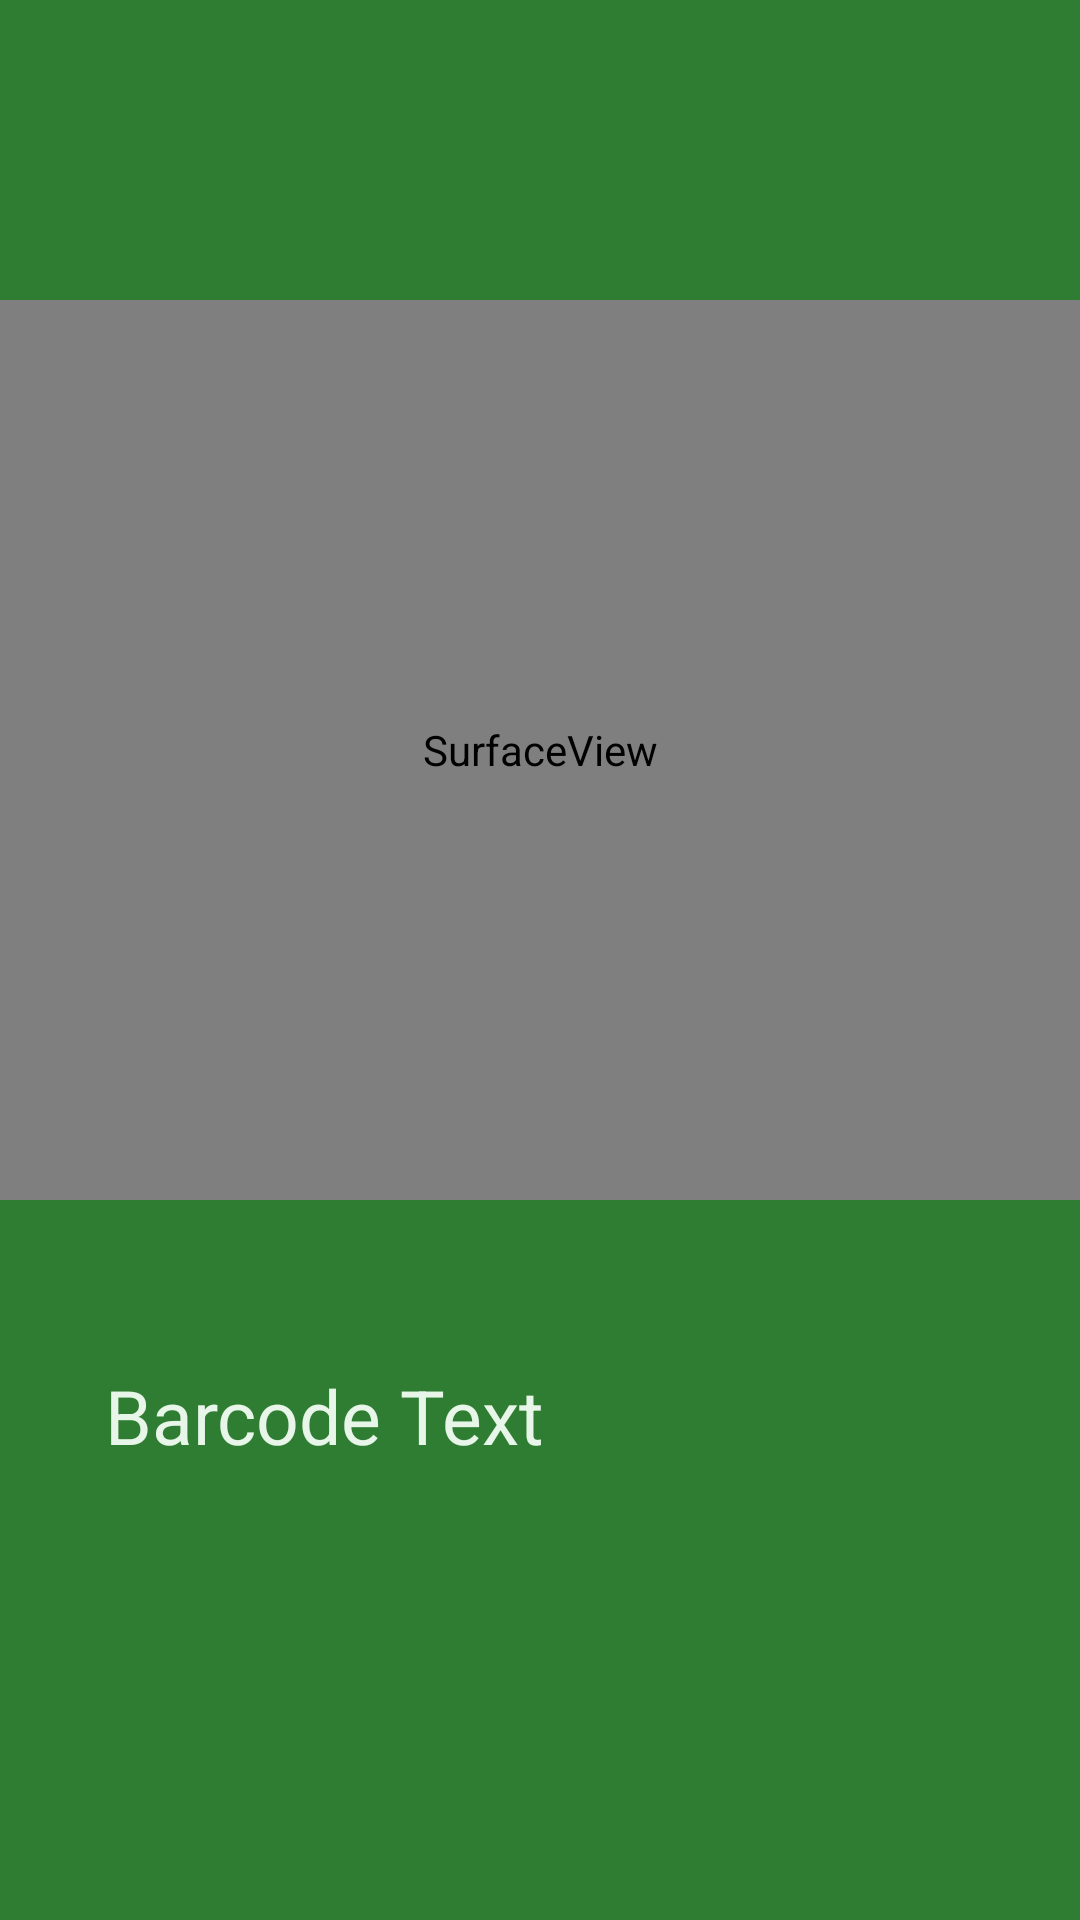

The Android layout XML behind this screen, and the referenced resources:
<!-- AndroidManifest.xml: application theme Theme.FitChoices -->
<!-- res/layout/fragment_gallery.xml -->
<?xml version="1.0" encoding="utf-8"?>
<androidx.constraintlayout.widget.ConstraintLayout xmlns:android="http://schemas.android.com/apk/res/android"
    xmlns:app="http://schemas.android.com/apk/res-auto"
    xmlns:tools="http://schemas.android.com/tools"
    android:layout_width="match_parent"
    android:layout_height="match_parent"
    tools:context=".ui.gallery.GalleryFragment">

    <SurfaceView
        android:id="@+id/surface_view"
        android:layout_width="match_parent"
        android:layout_height="300dp"
        app:layout_constraintTop_toTopOf="parent"
        app:layout_constraintLeft_toLeftOf="parent"
        app:layout_constraintRight_toRightOf="parent"
        android:layout_marginTop="100dp"
        />

    <TextView
        android:id="@+id/barcode_text"
        android:layout_width="match_parent"
        android:layout_height="50dp"
        android:layout_marginLeft="30dp"
        android:layout_marginRight="30dp"
        app:layout_constraintTop_toBottomOf="@id/surface_view"
        android:layout_marginTop="50dp"
        android:text="@string/barcode_text"
        android:textColor="@color/green50"
        android:textSize="25sp"
        android:padding="5dp"/>
</androidx.constraintlayout.widget.ConstraintLayout>
<!-- resources referenced by this layout -->
<resources>
  <color name="green50">#E8F5E9</color>
  <string name="barcode_text">Barcode Text</string>
  <style name="Theme.FitChoices" parent="Theme.MaterialComponents.DayNight.DarkActionBar">
          
          <item name="colorPrimary">@color/green800</item>
          <item name="colorPrimaryVariant">@color/green900</item>
          <item name="colorOnPrimary">@color/green50</item>
          
          <item name="colorSecondary">@color/teal_200</item>
          <item name="colorSecondaryVariant">@color/teal_700</item>
          <item name="colorOnSecondary">@color/black</item>
          
          <item name="android:statusBarColor">?attr/colorPrimary</item>
          
          <item name="android:windowBackground">@color/green800</item>
      </style>
  <color name="green800">#2E7D32</color>
  <color name="green900">#1B5E20</color>
  <color name="teal_200">#FF03DAC5</color>
  <color name="teal_700">#FF018786</color>
  <color name="black">#FF000000</color>
</resources>
